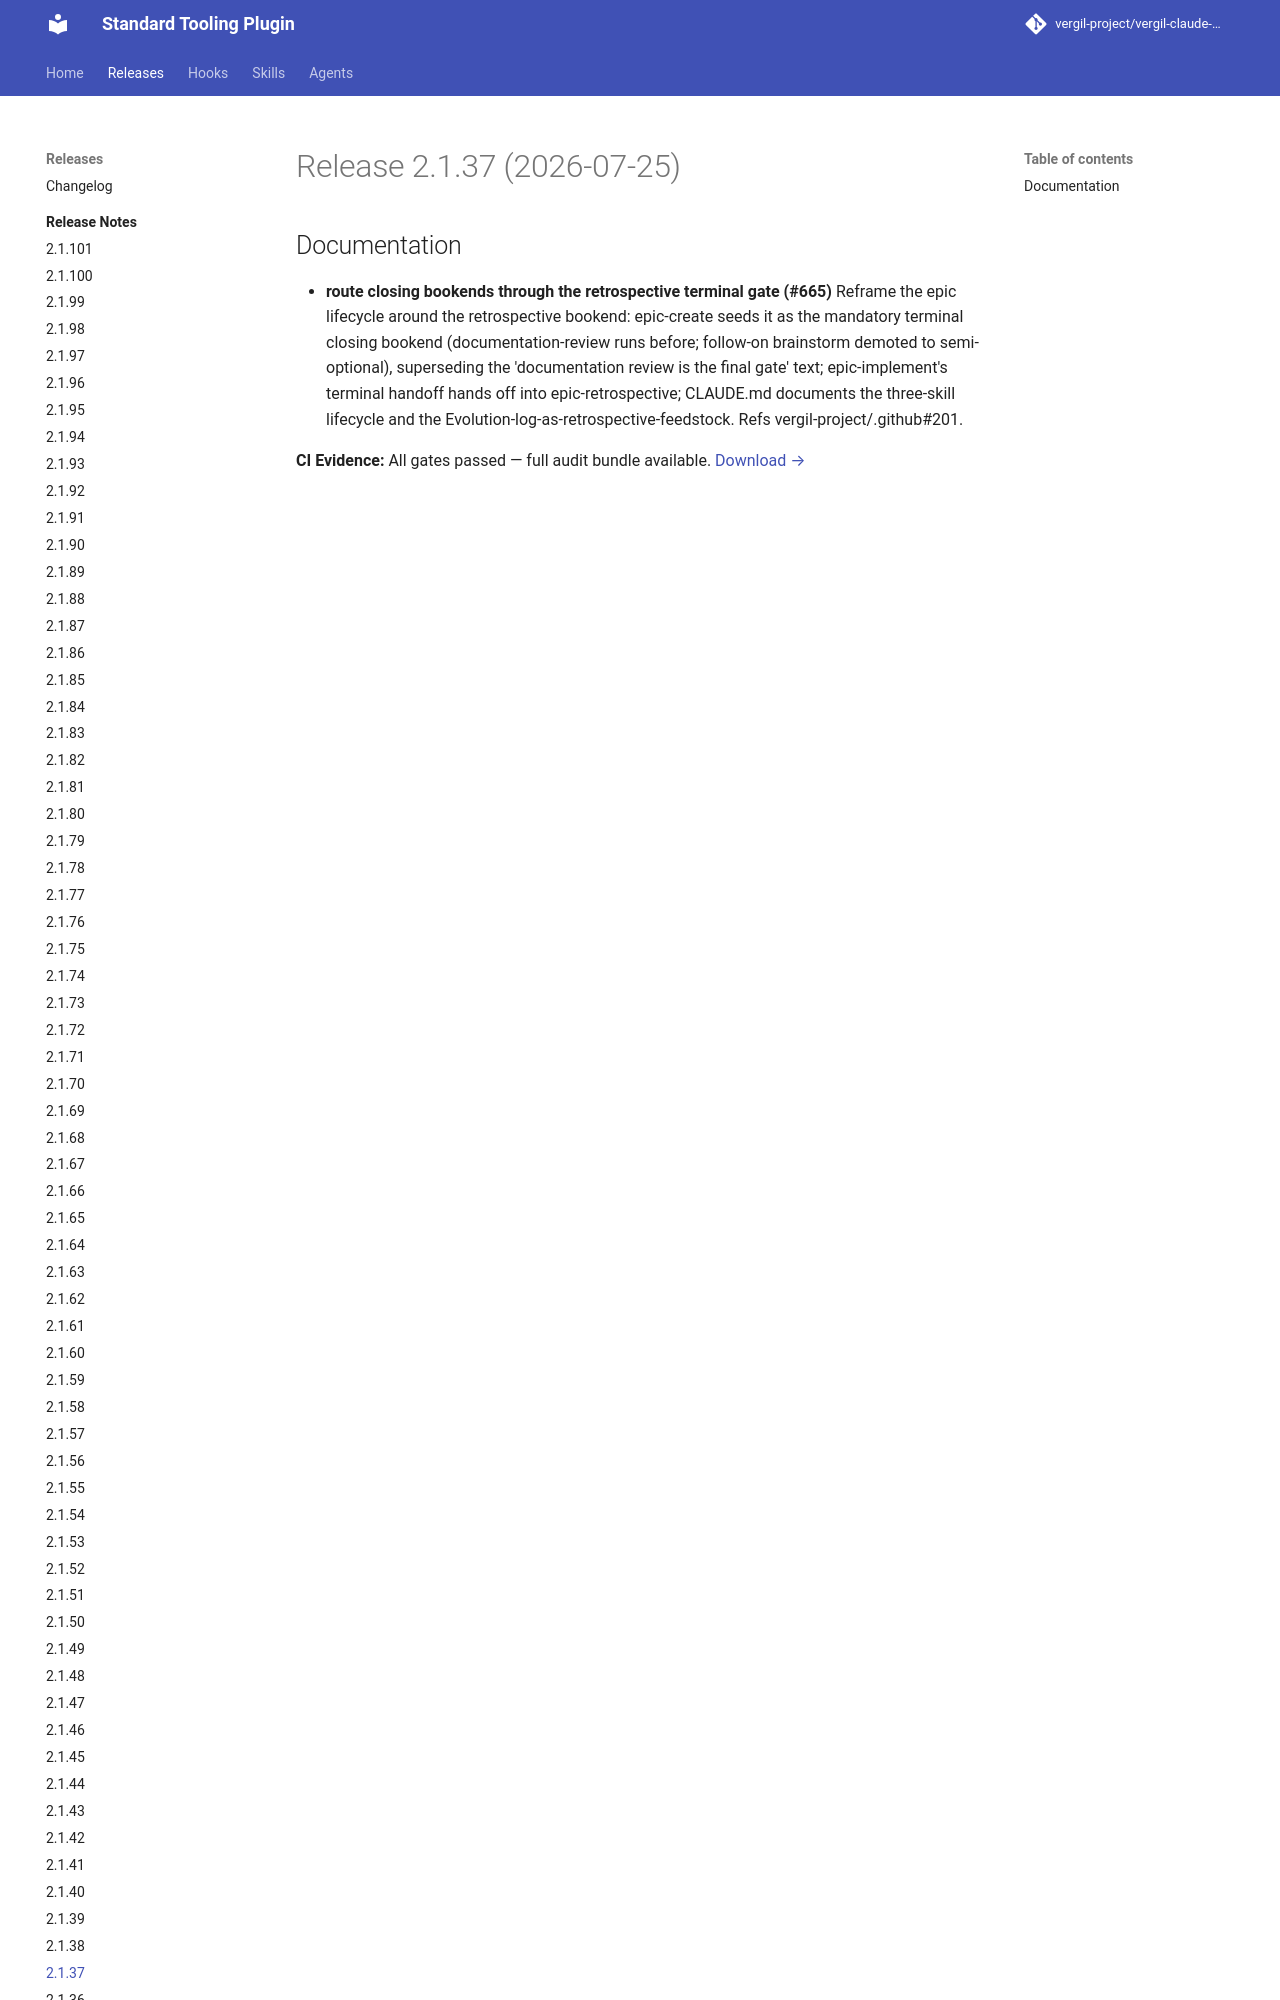

repository: vergil-project/vergil-claude-plugin · page: 2.1/releases/v2.1.37/index.html · generator: mkdocs


# Release 2.1.37 (2026-07-25)

## Documentation

- **route closing bookends through the retrospective terminal gate (#665)**
Reframe the epic lifecycle around the retrospective bookend: epic-create seeds it as the mandatory terminal closing bookend (documentation-review runs bef
